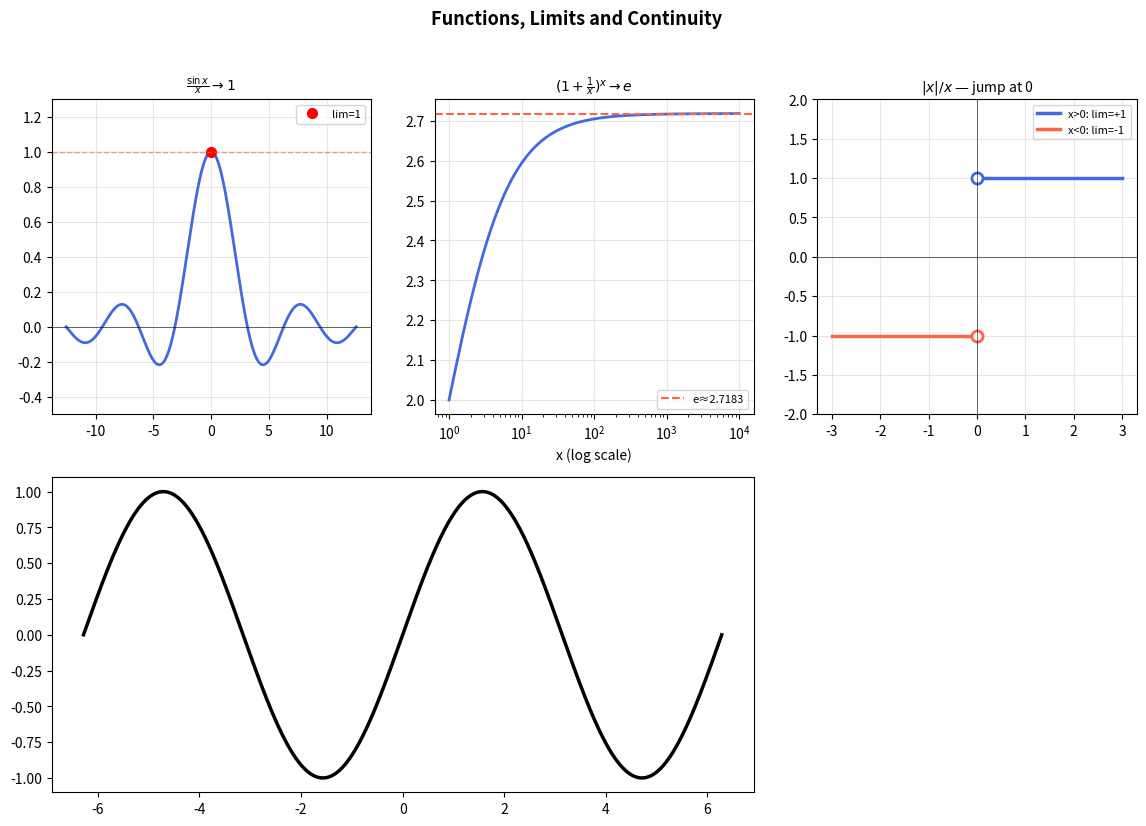

Generate this figure with matplotlib: (Note: this script raises an exception after producing the figure.)
# ============================================================
# python_limits.py
# Chapter 7 — Functions, Limits and Continuity
# Matzakos, N. (2026). Elements of Linear Algebra, Differential & Integral Calculus. NewTech Publications.
# ============================================================
#
# LIBRARIES:
#   sympy      → symbolic computation of limits (limit)
#   numpy      → numerical approximation (for insight)
#   matplotlib → graphs, visualization of limits
#
# BASIC COMMANDS:
#   sympy.limit(f, x, a)           → lim_{x→a} f(x)
#   sympy.limit(f, x, a, '+')      → one-sided x→a⁺
#   sympy.limit(f, x, oo)          → lim_{x→+∞}
#   sympy.series(f, x, a, n)       → Taylor/Maclaurin expansion
#   sympy.is_continuous_at(f, a)   → continuity (by means of limit)
# ============================================================

import numpy as np
import matplotlib.pyplot as plt
import matplotlib.gridspec as gridspec
from sympy import (symbols, limit, sin, cos, exp, log, Abs,
                   sqrt, oo, pi, Rational, series, factorial,
                   pprint, simplify, floor)

x = symbols('x')

print("=" * 55)
print(" Chapter 7: Functions, Limits, Continuity — Python")
print("=" * 55)

# ── A. Computing Limits (SymPy) ──────────────────────────
print("\n── A. Computing Limits ──")

limits_table = [
    ("lim_{x→2} (x²+3x-1)",          x**2+3*x-1,          x, 2,    None),
    ("lim_{x→3} (x²-9)/(x-3)",       (x**2-9)/(x-3),      x, 3,    None),
    ("lim_{x→0} sin(x)/x",           sin(x)/x,             x, 0,    None),
    ("lim_{x→0} (1-cos x)/x²",       (1-cos(x))/x**2,     x, 0,    None),
    ("lim_{x→0} (eˣ-1)/x",           (exp(x)-1)/x,        x, 0,    None),
    ("lim_{x→0⁺} x·ln(x)",           x*log(x),             x, 0,    '+'),
    ("lim_{x→+∞} (3x²-2x+1)/(x²+5)",(3*x**2-2*x+1)/(x**2+5), x, oo, None),
    ("lim_{x→+∞} (1+1/x)^x",        (1+1/x)**x,          x, oo,   None),
]

for label, f, var, pt, side in limits_table:
    if side:
        val = limit(f, var, pt, side)
    else:
        val = limit(f, var, pt)
    print(f"  {label} = {val}")

# ── B. One-Sided Limits ──────────────────────────────────
print("\n── B. One-Sided Limits ──")

f_sign = Abs(x)/x
lp = limit(f_sign, x, 0, '+')
lm = limit(f_sign, x, 0, '-')
print(f"  lim_{{x→0⁺}} |x|/x = {lp}")
print(f"  lim_{{x→0⁻}} |x|/x = {lm}")
print(f"  lp ≠ lm → lim_{{x→0}} does not exist  ✓")

print(f"  lim_{{x→0⁺}} 1/x = {limit(1/x, x, 0, '+')}")
print(f"  lim_{{x→0⁻}} 1/x = {limit(1/x, x, 0, '-')}")

# ── C. Testing Continuity ────────────────────────────────
print("\n── C. Continuity ──")

def check_continuity(f_expr, a, f_at_a, label="f"):
    """Checks whether f is continuous at a."""
    lval = limit(f_expr, x, a)
    cont = (lval == f_at_a)
    print(f"  {label}: lim_{{x→{a}}} = {lval},  f({a}) = {f_at_a}")
    print(f"  Continuous: {cont}")
    return cont

# (x²-4)/(x-2) with f(2)=4
f1 = (x**2 - 4)/(x - 2)
check_continuity(f1, 2, 4, "f(x)=(x²-4)/(x-2),  f(2)=4")

# sin(x)/x with f(0)=1
check_continuity(sin(x)/x, 0, 1, "g(x)=sin(x)/x,  g(0)=1")

# Discontinuous: f(0)=0 is defined but lim ≠ 0 (does not exist)
print(f"\n  h(x)=|x|/x: lim_{{x→0}} does not exist → discontinuous at 0")

# ── D. L'Hôpital's Rule ──────────────────────────────────
print("\n── D. L'Hôpital ──")

lhopital_cases = [
    ("(x³-8)/(x²-4)", (x**3-8)/(x**2-4), x, 2),
    ("ln(x)/x",       log(x)/x,           x, oo),
    ("x·e^(-x)",      x*exp(-x),          x, oo),
    ("(sin x - x)/x³",  (sin(x)-x)/x**3, x, 0),
]

for label, f, var, pt in lhopital_cases:
    val = limit(f, var, pt)
    print(f"  lim_{{x→{pt}}} {label} = {val}")

# ── E. Taylor/Maclaurin Expansion ────────────────────────
print("\n── E. Maclaurin Expansions ──")

funcs_taylor = [
    ("sin(x)",   sin(x),      6),
    ("cos(x)",   cos(x),      6),
    ("e^x",      exp(x),      5),
    ("ln(1+x)",  log(1+x),    5),
    ("1/(1-x)",  1/(1-x),     5),
]

for label, f, n in funcs_taylor:
    s = series(f, x, 0, n)
    print(f"  {label} = {s}")

# ── F. Graphs ────────────────────────────────────────────
print("\n── F. Graphs ──")

fig = plt.figure(figsize=(14, 9))
fig.suptitle("Functions, Limits and Continuity", fontsize=13, fontweight='bold')
gs = gridspec.GridSpec(2, 3, fig)

# 1. sin(x)/x  → 1
ax1 = fig.add_subplot(gs[0, 0])
t = np.linspace(-4*np.pi, 4*np.pi, 1000)
t_nz = t[t != 0]
ax1.plot(t_nz, np.sin(t_nz)/t_nz, 'royalblue', lw=2)
ax1.plot(0, 1, 'ro', ms=7, label='lim=1')
ax1.axhline(0,color='k',lw=0.4); ax1.axhline(1,color='tomato',ls='--',lw=1,alpha=0.6)
ax1.set_title(r'$\frac{\sin x}{x} \to 1$', fontsize=10)
ax1.set_ylim(-0.5,1.3); ax1.grid(True,alpha=0.3); ax1.legend(fontsize=8)

# 2. (1+1/x)^x → e
ax2 = fig.add_subplot(gs[0, 1])
t2 = np.logspace(0, 4, 300)
ax2.semilogx(t2, (1+1/t2)**t2, 'royalblue', lw=2)
ax2.axhline(np.e, color='tomato', ls='--', lw=1.5, label=f'e≈{np.e:.4f}')
ax2.set_title(r'$(1+\frac{1}{x})^x \to e$', fontsize=10)
ax2.set_xlabel('x (log scale)'); ax2.grid(True,alpha=0.3); ax2.legend(fontsize=8)

# 3. One-sided: |x|/x
ax3 = fig.add_subplot(gs[0, 2])
t3p = np.linspace(0.01, 3, 200)
t3m = np.linspace(-3, -0.01, 200)
ax3.plot(t3p, np.ones_like(t3p),  'royalblue', lw=2.5, label='x>0: lim=+1')
ax3.plot(t3m, -np.ones_like(t3m), 'tomato',    lw=2.5, label='x<0: lim=-1')
ax3.plot(0, 1,  'o', color='royalblue', ms=8, mfc='white', mew=2)
ax3.plot(0, -1, 'o', color='tomato',    ms=8, mfc='white', mew=2)
ax3.axhline(0,color='k',lw=0.4); ax3.axvline(0,color='k',lw=0.4)
ax3.set_title(r'$|x|/x$ — jump at 0', fontsize=10)
ax3.set_ylim(-2,2); ax3.grid(True,alpha=0.3); ax3.legend(fontsize=8)

# 4. Taylor sin(x) vs polynomials
ax4 = fig.add_subplot(gs[1, 0:2])
t4 = np.linspace(-2*np.pi, 2*np.pi, 500)
ax4.plot(t4, np.sin(t4), 'k', lw=2.5, label='sin(x)')
colors4 = ['#e74c3c','#e67e22','#27ae60','#2980b9']
for n, col in zip([1, 3, 5, 7], colors4):
    p = sum((-1)**k * t4**(2*k+1) / np.math.factorial(2*k+1) for k in range((n+1)//2 + 1))
    # Clip for visual clarity
    p_clipped = np.clip(p, -3, 3)
    ax4.plot(t4, p_clipped, color=col, lw=1.5, ls='--', label=f'Taylor n={n}')
ax4.set_ylim(-2.5, 2.5); ax4.set_title("Taylor approximation: sin(x)", fontsize=10)
ax4.legend(fontsize=8, loc='upper right'); ax4.grid(True,alpha=0.3)

# 5. Continuous vs discontinuous
ax5 = fig.add_subplot(gs[1, 2])
t5 = np.linspace(-2, 4, 500)
# Piecewise defined: f(x) = x² if x<1, 2x+1 if x≥1
f5 = np.where(t5 < 1, t5**2, 2*t5+1)
ax5.plot(t5, f5, 'royalblue', lw=2)
ax5.plot(1, 1,  'o', color='royalblue', ms=8, mfc='white', mew=2, label='x<1: $x^2$')
ax5.plot(1, 3,  'o', color='tomato',    ms=8, mfc='tomato', mew=2, label='x≥1: $2x+1$')
ax5.axvline(1, color='gray', ls=':', lw=1)
ax5.set_title("Discontinuous at $x=1$", fontsize=10)
ax5.set_ylim(-1, 10); ax5.grid(True,alpha=0.3); ax5.legend(fontsize=8)

plt.tight_layout()
plt.savefig("limits_continuity.png", dpi=120, bbox_inches='tight')
print("The figure has been saved: limits_continuity.png")
plt.show()
